Labelled photos from "Splitted_Dataset", an image-classification folder in ibenbr/QuickDraw-Project. The possible labels are: butterfly, cat, dog, elephant, kangaroo.

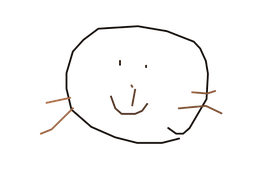
Label: cat

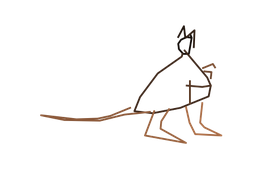
Label: kangaroo

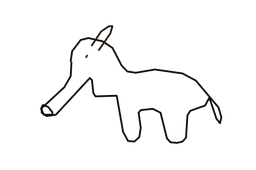
Label: elephant

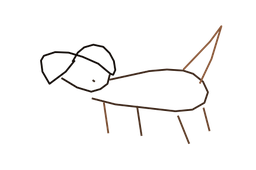
Label: dog

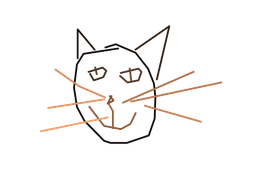
Label: cat

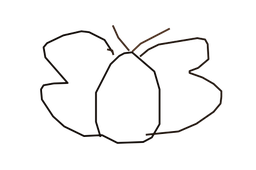
Label: butterfly
